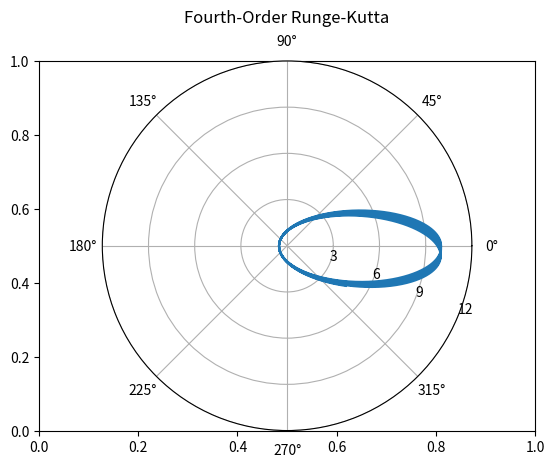
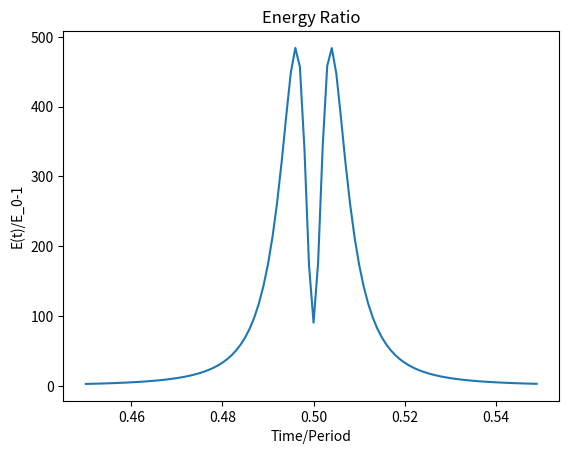

Reproduce these figures in Python, in order.
import numpy as np
import matplotlib.pyplot as plt

def cart2pol(x, y):
    rho = np.sqrt(x**2 + y**2)
    phi = np.arctan2(y, x)
    return(rho, phi)

def pol2cart(rho, phi):
    x = rho * np.cos(phi)
    y = rho * np.sin(phi)
    return(x, y)
	
def sum2(x, y):
	return tuple(map(sum, zip(x,y)))

def sum3(x, y, z):
	return tuple(map(sum, zip(x,y, z)))
	
def mag(x, y):
	return(np.sqrt(x**2+y**2))
	
def acc(x, y):
	return(-x/mag(x,y)**3, -y/mag(x,y)**3)

def int_q(q1,q2,v1,v2,t):
	q3 = q1 + t*v1
	q4 = q2 + t*v2
	# print('q3 = ',q3, ' q4 = ',q4)
	return(q3,q4)
	
def int_v(q1,q2,v1,v2,t):
	v3 = v1 + t*acc(q1,q2)[0]
	v4 = v2 + t*acc(q1,q2)[1]
	
	# print('v3 = ',v3, ' v4 = ',v4)
	return(v3,v4)

################################
#initial conditions

x_0 = 10
y_0 = 0
v_int = 1/10

r_0 = [(x_0, y_0)]
v_0 = [(0, v_int)]

r = r_0
v = v_0

h = x_0*v_int
p = h**2
E_0 = .5*v_int**2-1/x_0
a = -1/(2*E_0)
e = (1-p/a)**.5
P = 2*np.pi*a**(3/2)
t = P/1000



##############################################
#Fourth-Order Runge-Kutta
x_0 = 10
y_0 = -50
v_int = 1/10

r_0 = [(x_0, 0)]
v_0 = [(0, v_int)]

r = r_0
v = v_0



# array([1, 2])
# >>> y = x+4
# >>> y
# array([5, 6])
# >>> z = np.append([y],[4,5])
# >>> z
# array([5, 6, 4, 5])
# >>> z = np.append([[y]],[4,5])
# >>> z
# array([5, 6, 4, 5])
# >>> z = np.append([y],[4,5],axis = 0)











for i in range(0,int(P*100)):
	v_n = np.asarray(v[len(v)-1])  #this is v_n
	r_n = np.asarray(r[len(r)-1])  #this is r_n
	
	

	# print('hello?',int_q(r_n[0],r_n[1], v_n[0], v_n[1], t/2))
	# print("int output",int_v(r_n[0],r_n[1], v_n[0], v_n[1], t))
	# exit()
	
	
	r_n = int_q(r_n[0],r_n[1], v_n[0], v_n[1], t/2)
	
	# print('r_n after first int = ',r_n)
	
	v_n = int_v(r_n[0],r_n[1], v_n[0], v_n[1], t)
	r_n = int_q(r_n[0],r_n[1], v_n[0], v_n[1], t/2)
	
	# print(r_n)
	# print('v_n',v_n)
		
	# if i > 5:
		# exit()
	
	# a_n = np.asarray(acc(r_n[0],r_n[1]))  #this is a_n
	# r_n1 = np.asarray(r_n + .5*t*v_n + 1/8*t**2*a_n)
	# r_n1_mag = (r_n1[0]**2+r_n1[1]**2)**.5
	# a_n1 = np.asarray((-r_n1[0]/r_n1_mag**3,-r_n1[1]/r_n1_mag**3))
	
	# r_add = r_n + t*v_n + (t**2/6*(a_n + 2*a_n1))
	
	# r_n2 = r_n + t*v_n + .5*t**2*a_n1
	# r_n2_mag = (r_n2[0]**2+r_n2[1]**2)**.5
	# a_n2 = np.asarray((-r_n2[0]/r_n2_mag**3,-r_n2[1]/r_n2_mag**3))
	# v_add = v_n + t/6*(a_n + 4*a_n1 + a_n2)
	
	r.append(r_n)
	v.append(v_n)
	# print(r)
	# exit()

r = np.asarray(r)
l = []

for i in r:
	l.append(cart2pol(i[0],i[1]))

x_val = [x[0] for x in l]
y_val = [x[1] for x in l]

#Graphing 

fig1, ax3 = plt.subplots()
ax3=fig1.add_subplot(111, projection='polar')
ax3.plot(y_val,x_val)
# ax3.plot(theta_comp, r_comp, 'o', markerfacecolor='none', markeredgecolor='r')
ax3.set_rmax(.5)
ax3.set_rticks([3, 6, 9, 12])  # less radial ticks
ax3.set_rlabel_position(-22.5)  # get radial labels away from plotted line
ax3.grid(True)
ax3.set_title("Fourth-Order Runge-Kutta", va='bottom')
# plt.show()



###################################################
#Fourth-Order Runge-Kutta Energy

r_mag = []
v_mag = []
E_t = []
time = []
timePeriod = []
E_rat = []

for i in r:
	r_mag.append((i[0]**2+i[1]**2)**.5)
for i in v:
	v_mag.append((i[0]**2+i[1]**2)**.5)
for i in range(len(r_mag)):
	E_t.append(.5*v_mag[i]**2-1/r_mag[i])
for i in range(0,int(P*100)+1):
	x = i*t
	time.append(x)
for i in time:
	x = i/P
	timePeriod.append(x)
for i in range(len(E_t)):
	E_rat.append((E_t[i]/E_0-1)/t**4)

E_rat = E_rat[450:550]
timePeriod = timePeriod[450:550]

fig2, ax5 = plt.subplots()
ax5.set_ylabel('E(t)/E_0-1')
ax5.set_xlabel('Time/Period')
ax5.set_title("Energy Ratio")
ax5.plot(timePeriod,E_rat)
plt.show()